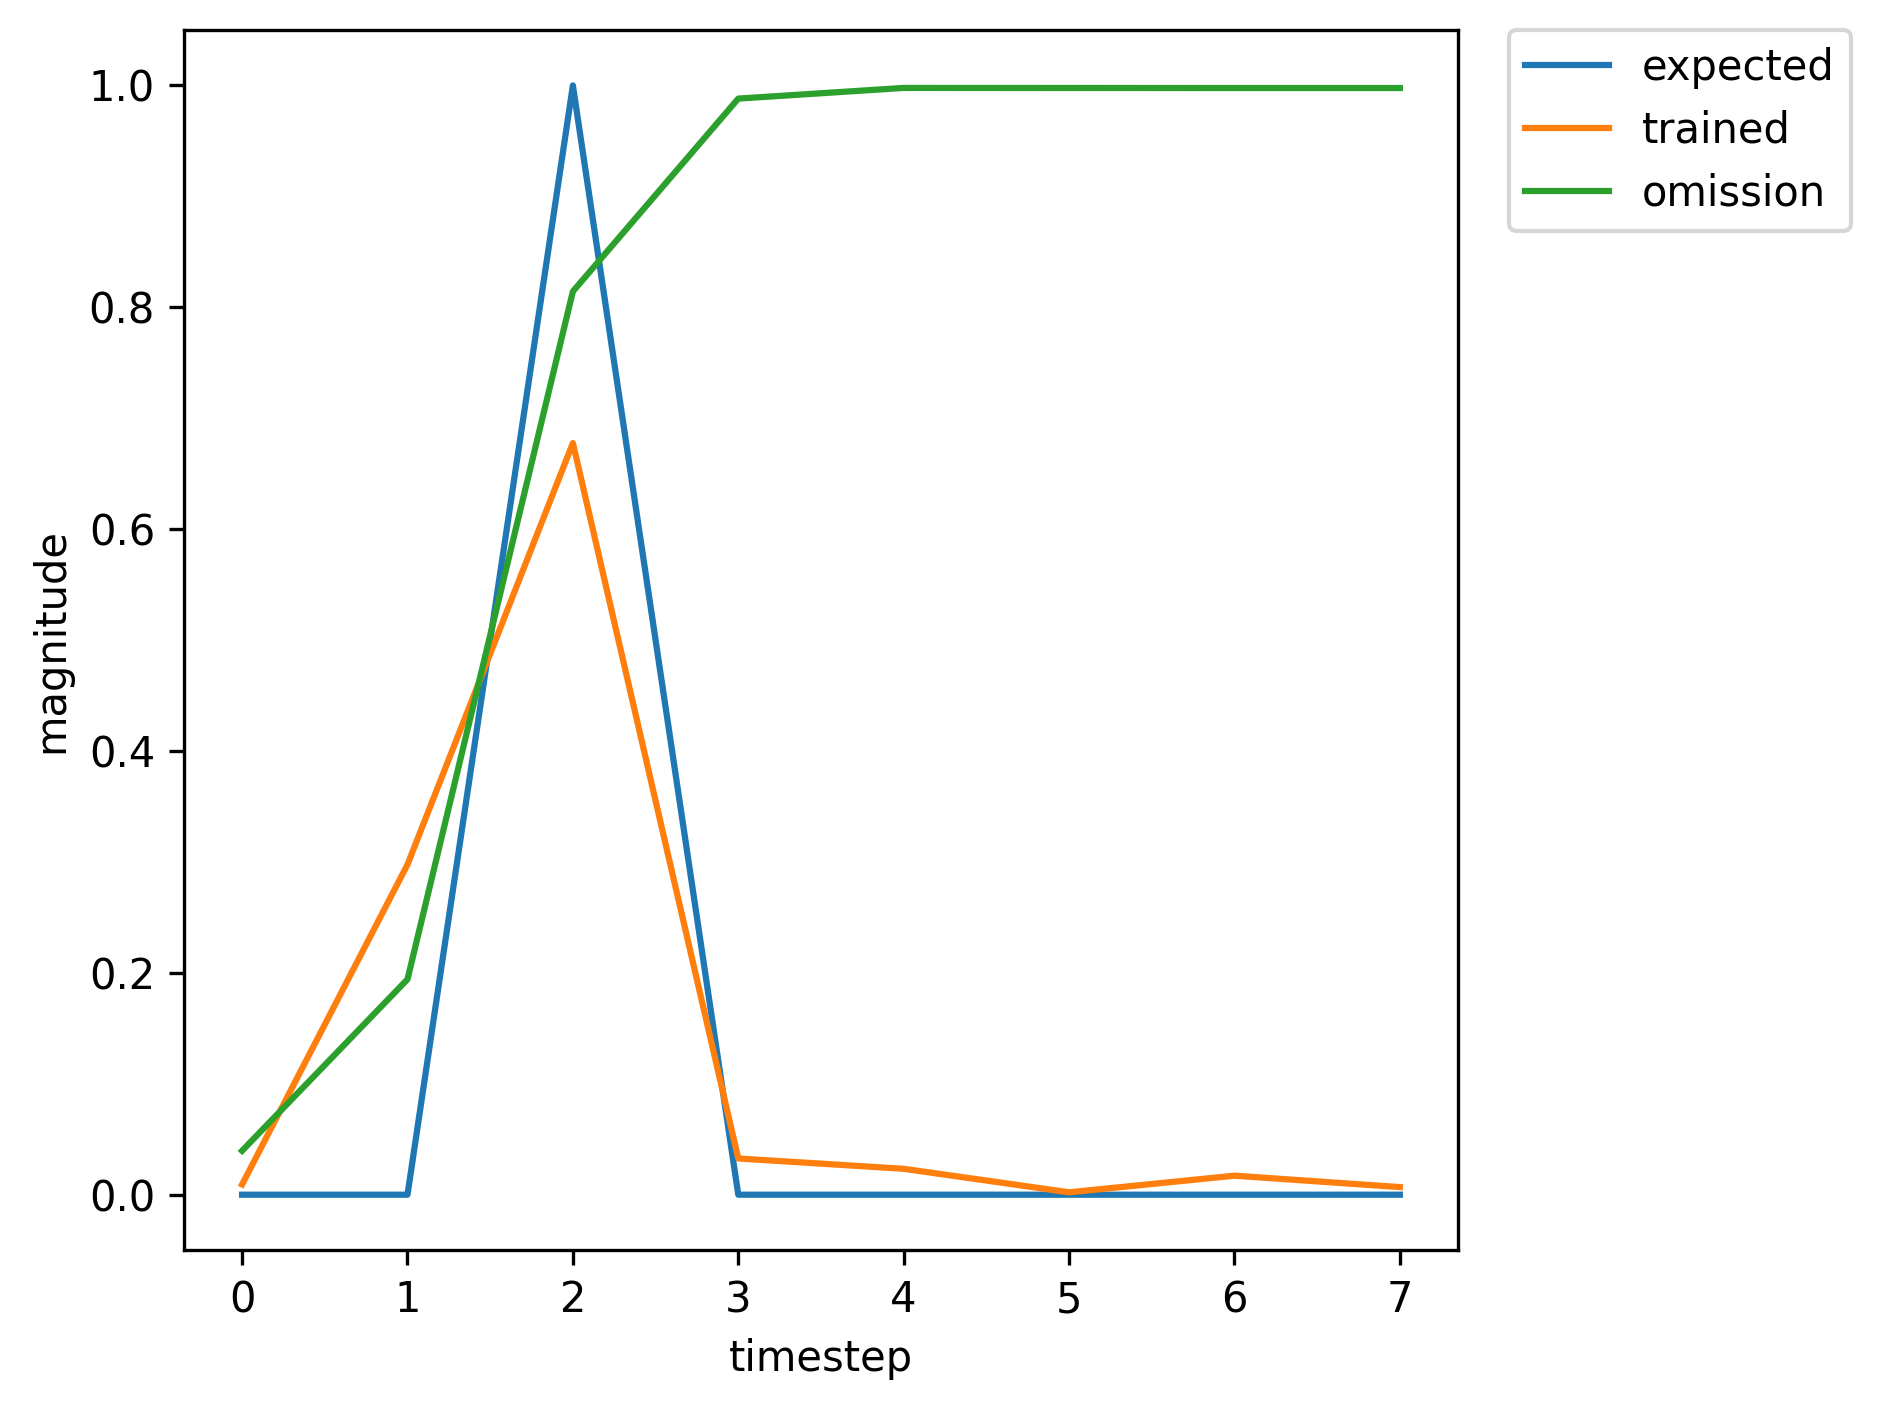

Source data for this figure (header and first rows):
, input, expected_output, network_output
0, 1.0, 0, 0.005206
1, 0.0, 0, 0.01704
2, 2.0, 1, 0.09457
3, 0.0, 0, 0.000149
4, 0.0, 0, 0.01066
5, 0.0, 0, 0.00126
6, 0.0, 0, 0.0154
7, 1.0, 0, 0.00474
8, 0.0, 0, 0.1797
9, 2.0, 1, 0.3782
10, 0.0, 0, 0.003971
11, 0.0, 0, 0.0146
12, 0.0, 0, 0.00201
13, 0.0, 0, 0.01795
14, 1.0, 0, 0.007359
15, 0.0, 0, 0.2371
16, 2.0, 1, 0.5588
17, 0.0, 0, 0.01328
18, 0.0, 0, 0.01947
19, 0.0, 0, 0.002079
20, 1.0, 0, 0.01906
21, 0.0, 0, 0.04812
22, 2.0, 1, 0.4634
23, 0.0, 0, 0.002075
24, 0.0, 0, 0.01655
25, 0.0, 0, 0.001952
26, 0.0, 0, 0.02028
27, 0.0, 0, 0.007548
28, 1.0, 0, 0.04963
29, 0.0, 0, 0.233
30, 2.0, 1, 0.8602
31, 0.0, 0, 0.03933
32, 0.0, 0, 0.03575
33, 0.0, 0, 0.002962
34, 1.0, 0, 0.02249
35, 0.0, 0, 0.06183
36, 2.0, 1, 0.5423
37, 0.0, 0, 0.003691
38, 0.0, 0, 0.01888
39, 0.0, 0, 0.002233
40, 0.0, 0, 0.02225
41, 1.0, 0, 0.008826
42, 0.0, 0, 0.2986
43, 2.0, 1, 0.6716
44, 0.0, 0, 0.03223
45, 0.0, 0, 0.02298
46, 0.0, 0, 0.002144
47, 1.0, 0, 0.01698
48, 0.0, 0, 0.04432
49, 2.0, 1, 0.422
50, 0.0, 0, 0.001595
51, 0.0, 0, 0.01558
52, 0.0, 0, 0.001877
53, 0.0, 0, 0.01953
54, 1.0, 0, 0.007209
55, 0.0, 0, 0.2518
56, 2.0, 1, 0.5765
57, 0.0, 0, 0.01599
58, 0.0, 0, 0.01954
59, 0.0, 0, 0.002107
... 310 more rows
